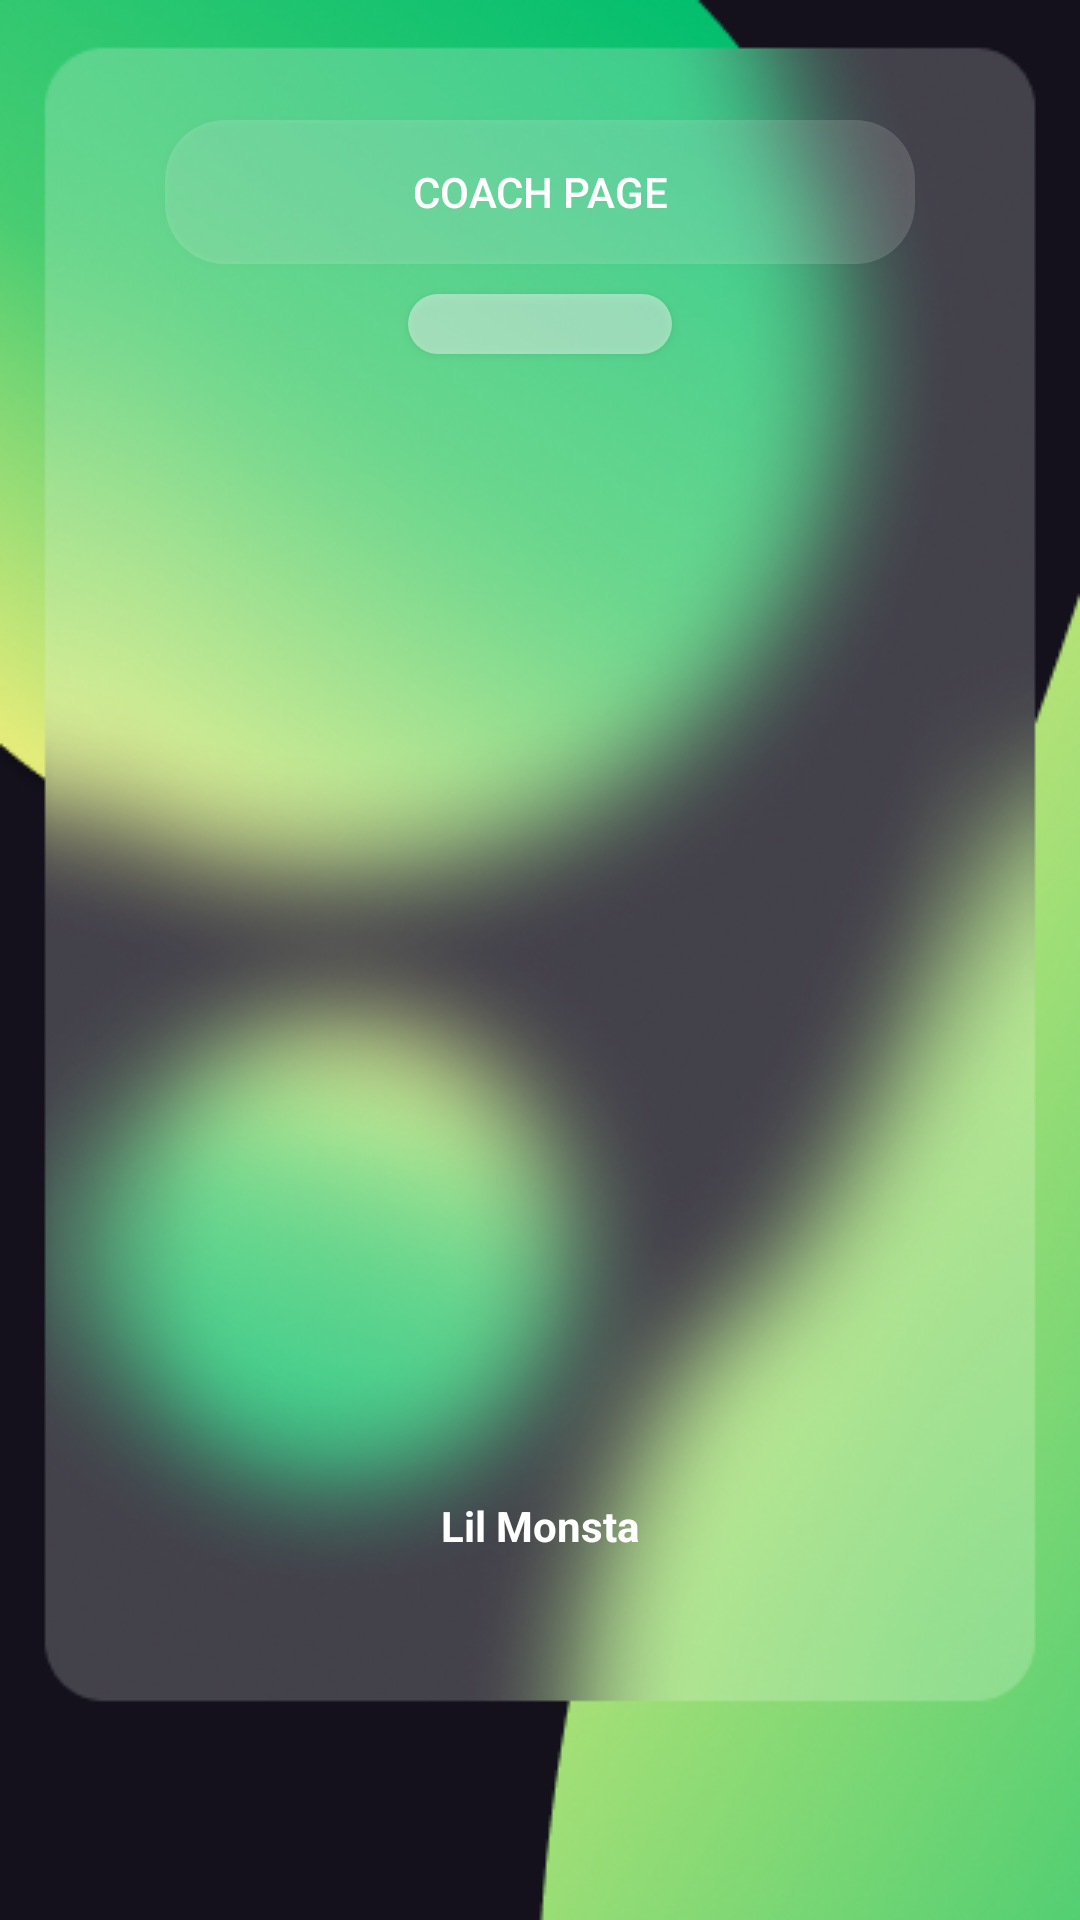

Produce the Android XML layout that renders to this screen, including the resource entries it uses.
<!-- AndroidManifest.xml: application theme Theme.StreamChatDemo -->
<!-- res/layout/student_home2_fragment.xml -->
<?xml version="1.0" encoding="utf-8"?>
<androidx.constraintlayout.widget.ConstraintLayout xmlns:android="http://schemas.android.com/apk/res/android"
    xmlns:app="http://schemas.android.com/apk/res-auto"
    xmlns:tools="http://schemas.android.com/tools"
    android:layout_width="match_parent"
    android:layout_height="match_parent"
    android:background="@drawable/bg_4">

    <Button
        android:id="@+id/go_to_coach_page"
        android:layout_width="250dp"
        android:layout_height="wrap_content"
        android:layout_marginTop="40dp"
        android:background="@drawable/btn_shape2"
        android:paddingLeft="5dp"
        android:paddingRight="5dp"
        android:text="Coach Page"
        android:textColor="@color/white"
        app:layout_constraintEnd_toEndOf="parent"
        app:layout_constraintStart_toStartOf="parent"
        app:layout_constraintTop_toTopOf="parent"></Button>

    <ImageView
        android:id="@+id/monster_image"
        android:layout_width="280dp"
        android:layout_height="341dp"
        android:layout_marginTop="50dp"
        app:layout_constraintEnd_toEndOf="parent"
        app:layout_constraintStart_toStartOf="parent"
        app:layout_constraintTop_toBottomOf="@+id/go_to_coach_page"></ImageView>

    <TextView
        android:id="@+id/monster_name"
        android:layout_width="wrap_content"
        android:layout_height="wrap_content"
        android:layout_marginTop="20dp"
        android:text="Lil Monsta"
        android:textColor="@color/white"
        android:textStyle="bold"
        app:layout_constraintEnd_toEndOf="parent"
        app:layout_constraintStart_toStartOf="parent"
        app:layout_constraintTop_toBottomOf="@+id/monster_image"></TextView>

    <Button
        android:id="@+id/go_to_ai"
        android:layout_width="wrap_content"
        android:layout_height="20dp"
        android:layout_marginTop="10dp"
        android:background="@drawable/btn_shape4"
        app:layout_constraintEnd_toEndOf="parent"
        app:layout_constraintStart_toStartOf="parent"
        app:layout_constraintTop_toBottomOf="@+id/go_to_coach_page">

    </Button>

</androidx.constraintlayout.widget.ConstraintLayout>
<!-- resources referenced by this layout -->
<resources>
  <!-- drawable bg_4: png bitmap (drawable, 198274 bytes) -->
  <!-- drawable btn_shape2 (drawable) -->
  <?xml version="1.0" encoding="utf-8"?>
  <shape xmlns:android="http://schemas.android.com/apk/res/android"
      android:shape="rectangle">
      <corners android:radius="20dp" />
      <solid android:color="#25FFFFFF" />
  </shape>
  <!-- drawable btn_shape4 (drawable) -->
  <?xml version="1.0" encoding="utf-8"?>
  <shape xmlns:android="http://schemas.android.com/apk/res/android"
      android:shape="rectangle">
      <corners android:radius="10dp" />
      <solid android:color="#70FFFFFF" />
  </shape>
  <style name="Theme.StreamChatDemo" parent="Theme.MaterialComponents.DayNight.NoActionBar.Bridge">
          
          <item name="colorPrimary">@color/purple_500</item>
          <item name="colorPrimaryVariant">@color/purple_700</item>
          <item name="colorOnPrimary">@color/white</item>
          
          <item name="colorSecondary">@color/teal_200</item>
          <item name="colorSecondaryVariant">@color/teal_700</item>
          <item name="colorOnSecondary">@color/black</item>
          
          <item name="android:statusBarColor" tools:targetApi="l">@color/black</item>
          
      </style>
  <!-- not gathered from this repository: default colours our renderer supplied (Android Studio template values) -->
  <color name="purple_500">#FF6200EE</color>
  <color name="purple_700">#FF3700B3</color>
  <color name="teal_200">#FF03DAC5</color>
  <color name="teal_700">#FF018786</color>
  <color name="black">#FF000000</color>
  <color name="white">#FFFFFFFF</color>
</resources>
